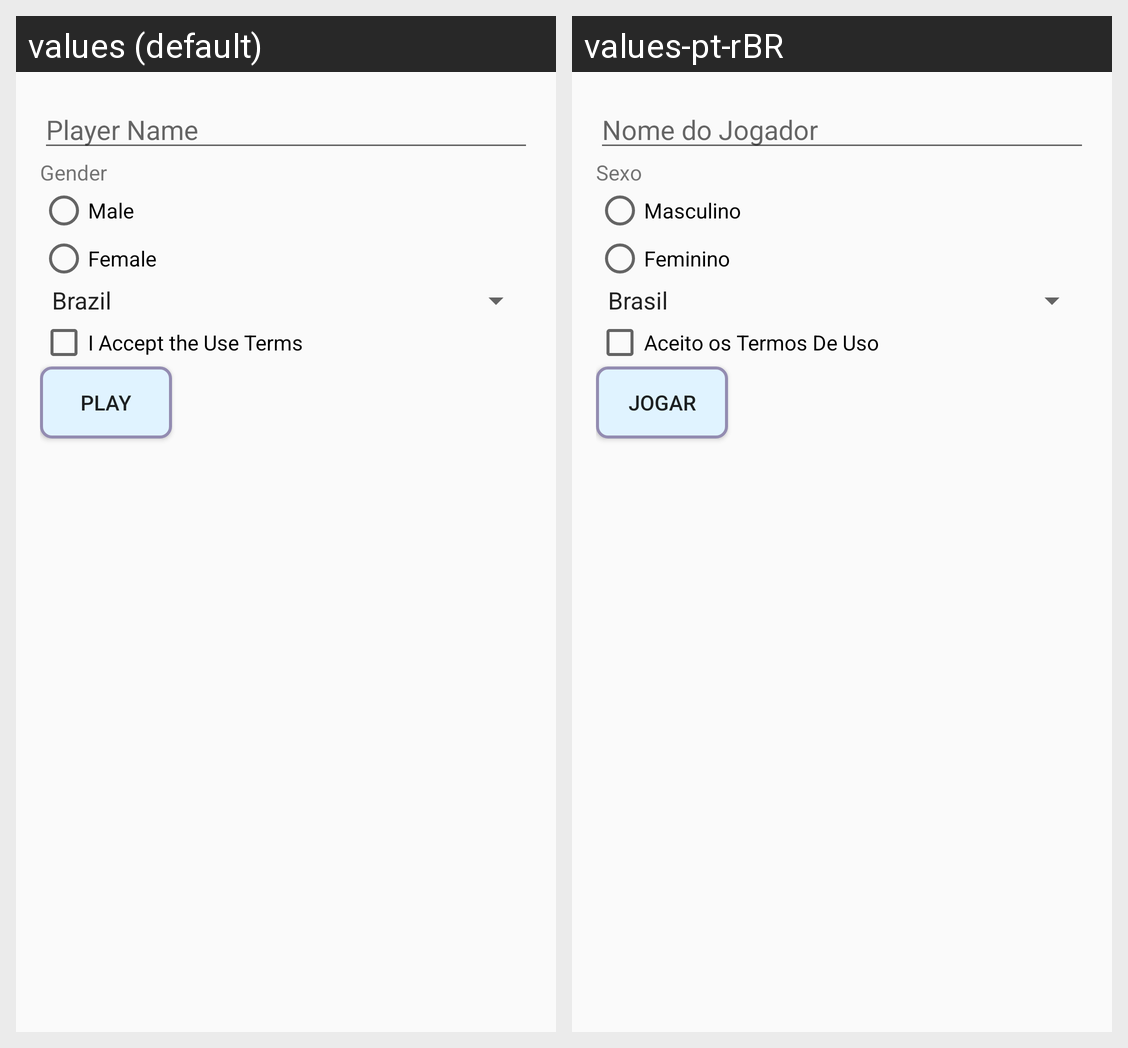

This grid shows one Android layout under two languages. Give, for every string resource on the screen, its name, the default text and each shown locale's text.
Android screen res/layout/activity_main.xml rendered under 2 locales, left to right: values (default), values-pt-rBR. Device: Nexus 5 (rendered at 1080×1920; each locale shown at half size, 540×960, under a caption strip naming it); theme AppTheme.
Strings drawn on this screen, with the default value and each locale's value (text and hints the layout hard-codes, and strings that could not be matched under every locale, appear in the picture but are not listed):

nomeJogador
  values: Player Name
  values-pt-rBR: Nome do Jogador

sexoJogador
  values: Gender
  values-pt-rBR: Sexo

masculino
  values: Male
  values-pt-rBR: Masculino

feminino
  values: Female
  values-pt-rBR: Feminino

termosDeUso
  values: I Accept the Use Terms
  values-pt-rBR: Aceito os Termos De Uso

jogar
  values: Play
  values-pt-rBR: Jogar
